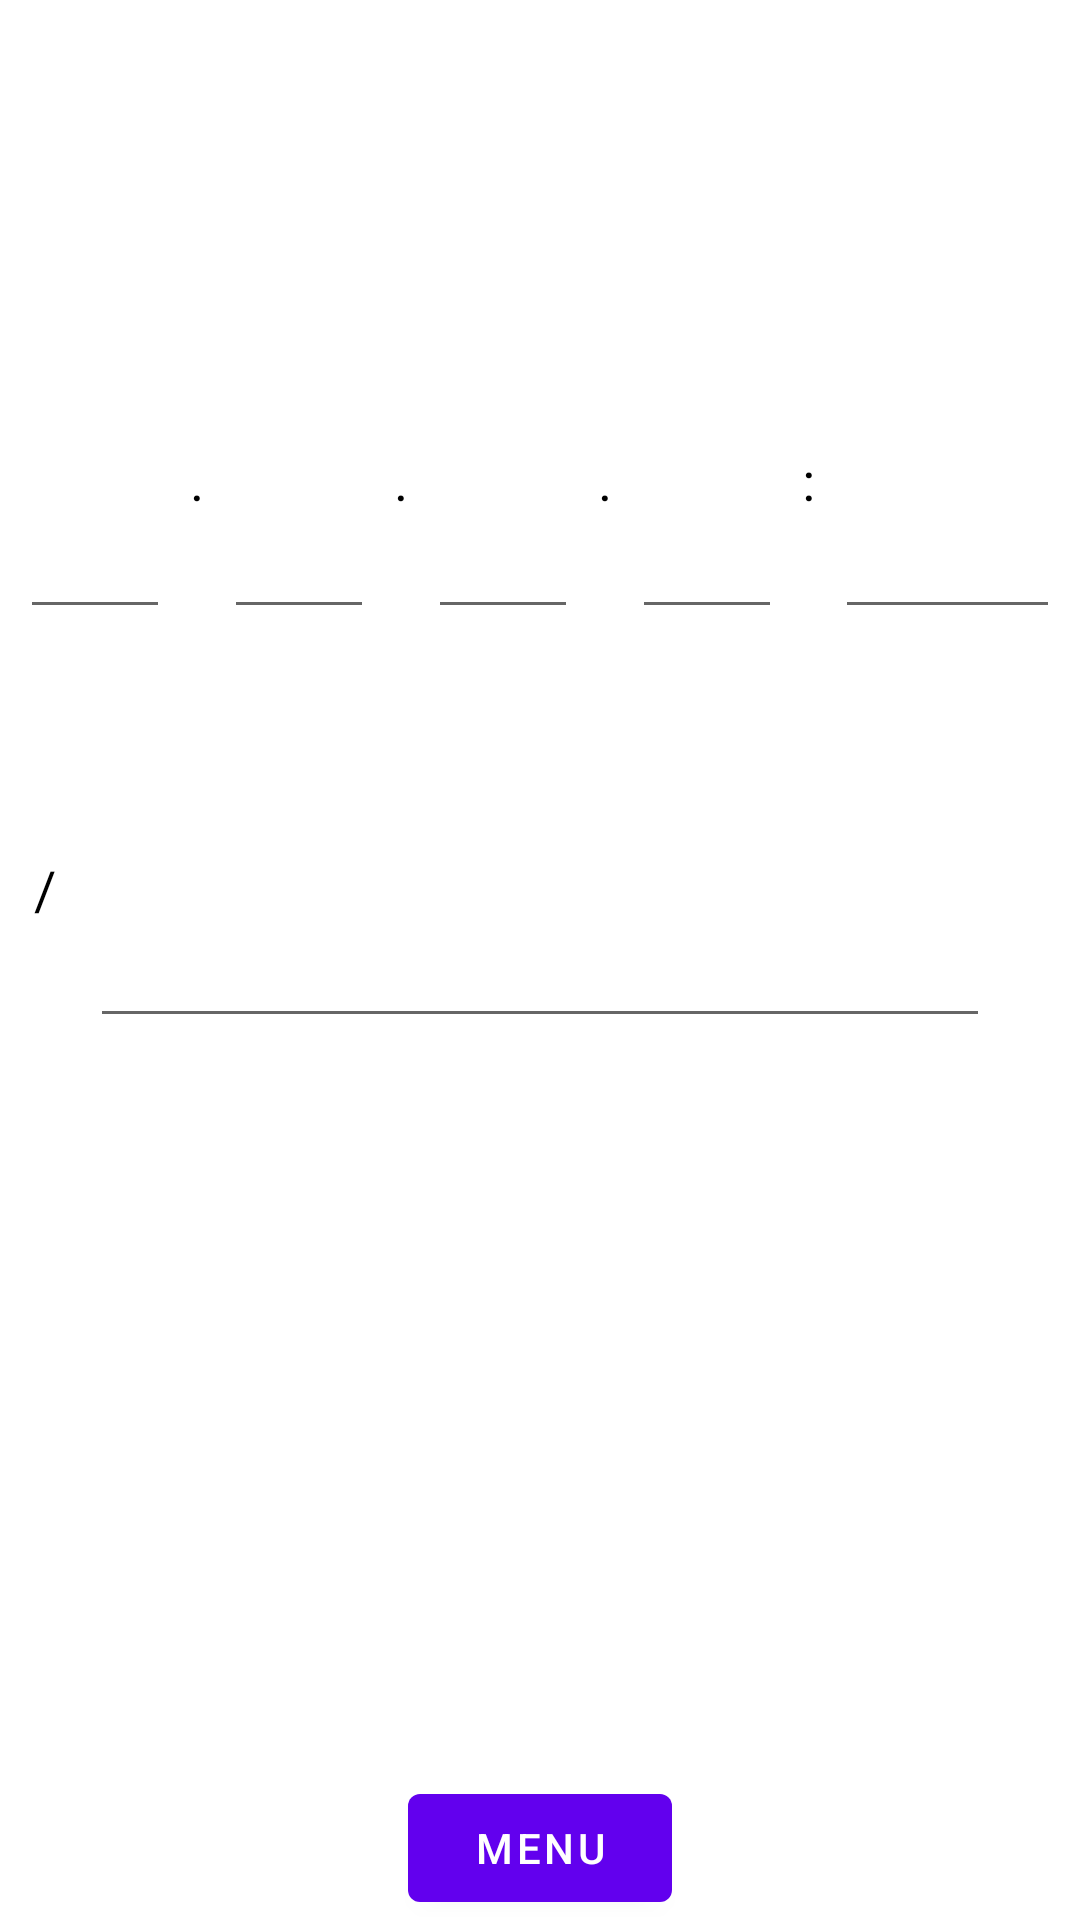

Reconstruct the res/layout file that produces this screen, plus the resources it refers to.
<!-- AndroidManifest.xml: application theme Theme.AutoRobot -->
<!-- res/layout/fragment_third.xml -->
<?xml version="1.0" encoding="utf-8"?>
<androidx.constraintlayout.widget.ConstraintLayout
    xmlns:android="http://schemas.android.com/apk/res/android"
    xmlns:app="http://schemas.android.com/apk/res-auto"
    xmlns:tools="http://schemas.android.com/tools"
    android:layout_width="match_parent"
    android:layout_height="match_parent"
    tools:context=".ThirdFragment">

    <EditText
        android:id="@+id/ipNumberFirst"
        android:layout_width="50dp"
        android:layout_height="100dp"
        android:digits="0123456789"
        android:inputType="numberDecimal"
        android:textAlignment="center"
        android:textSize="24sp"
        app:layout_constraintBottom_toTopOf="@+id/url"
        app:layout_constraintEnd_toStartOf="@id/ipSeparatorFirst"
        app:layout_constraintStart_toStartOf="parent"
        app:layout_constraintTop_toTopOf="parent"
        app:layout_constraintVertical_bias="0.75" />

    <TextView
        android:id="@+id/ipSeparatorFirst"
        android:layout_width="wrap_content"
        android:layout_height="wrap_content"
        android:text="."
        android:textAlignment="center"
        android:textColor="@color/black"
        android:textSize="18sp"
        app:layout_constraintBottom_toBottomOf="@+id/ipNumberFirst"
        app:layout_constraintEnd_toStartOf="@id/ipNumberSecond"
        app:layout_constraintStart_toEndOf="@id/ipNumberFirst"
        app:layout_constraintTop_toTopOf="@+id/ipNumberFirst" />

    <EditText
        android:id="@+id/ipNumberSecond"
        android:layout_width="50dp"
        android:layout_height="100dp"
        android:digits="0123456789"
        android:inputType="numberDecimal"
        android:textAlignment="center"
        android:textSize="24sp"
        app:layout_constraintBottom_toBottomOf="@+id/ipNumberFirst"
        app:layout_constraintEnd_toStartOf="@id/ipSeparatorSecond"
        app:layout_constraintStart_toEndOf="@+id/ipSeparatorFirst"
        app:layout_constraintTop_toTopOf="@+id/ipNumberFirst" />

    <TextView
        android:id="@+id/ipSeparatorSecond"
        android:layout_width="wrap_content"
        android:layout_height="wrap_content"
        android:text="."
        android:textAlignment="center"
        android:textColor="@color/black"
        android:textSize="18sp"
        app:layout_constraintBottom_toBottomOf="@+id/ipNumberSecond"
        app:layout_constraintEnd_toStartOf="@id/ipNumberThird"
        app:layout_constraintStart_toEndOf="@id/ipNumberSecond"
        app:layout_constraintTop_toTopOf="@+id/ipNumberSecond" />

    <EditText
        android:id="@+id/ipNumberThird"
        android:layout_width="50dp"
        android:layout_height="100dp"
        android:digits="0123456789"
        android:inputType="numberDecimal"
        android:textAlignment="center"
        android:textSize="24sp"
        app:layout_constraintBottom_toBottomOf="@+id/ipNumberSecond"
        app:layout_constraintEnd_toStartOf="@id/ipSeparatorThird"
        app:layout_constraintStart_toEndOf="@id/ipSeparatorSecond"
        app:layout_constraintTop_toTopOf="@+id/ipNumberSecond" />

    <TextView
        android:id="@+id/ipSeparatorThird"
        android:layout_width="wrap_content"
        android:layout_height="wrap_content"
        android:text="."
        android:textAlignment="center"
        android:textColor="@color/black"
        android:textSize="18sp"
        app:layout_constraintBottom_toBottomOf="@+id/ipNumberThird"
        app:layout_constraintEnd_toStartOf="@id/ipNumberFourth"
        app:layout_constraintStart_toEndOf="@id/ipNumberThird"
        app:layout_constraintTop_toTopOf="@+id/ipNumberThird" />

    <EditText
        android:id="@+id/ipNumberFourth"
        android:layout_width="50dp"
        android:layout_height="100dp"
        android:digits="0123456789"
        android:inputType="numberDecimal"
        android:textAlignment="center"
        android:textSize="24sp"
        app:layout_constraintBottom_toBottomOf="@+id/ipNumberThird"
        app:layout_constraintEnd_toStartOf="@id/ipPortSeparator"
        app:layout_constraintStart_toEndOf="@id/ipSeparatorThird"
        app:layout_constraintTop_toTopOf="@+id/ipNumberThird" />

    <TextView
        android:id="@+id/ipPortSeparator"
        android:layout_width="wrap_content"
        android:layout_height="wrap_content"
        android:text=":"
        android:textAlignment="center"
        android:textColor="@color/black"
        android:textSize="18sp"
        app:layout_constraintBottom_toBottomOf="@+id/ipNumberFourth"
        app:layout_constraintEnd_toStartOf="@id/portNumber"
        app:layout_constraintStart_toEndOf="@id/ipNumberFourth"
        app:layout_constraintTop_toTopOf="@+id/ipNumberFourth" />

    <EditText
        android:id="@+id/portNumber"
        android:layout_width="75dp"
        android:layout_height="100dp"
        android:digits="0123456789"
        android:inputType="numberDecimal"
        android:textAlignment="center"
        android:textSize="24sp"
        app:layout_constraintBottom_toBottomOf="@+id/ipNumberFourth"
        app:layout_constraintEnd_toEndOf="parent"
        app:layout_constraintStart_toEndOf="@id/ipPortSeparator"
        app:layout_constraintTop_toTopOf="@+id/ipNumberFourth" />

    <TextView
        android:id="@+id/portUrlSeparator"
        android:layout_width="wrap_content"
        android:layout_height="wrap_content"
        android:text="/"
        android:textAlignment="center"
        android:textColor="@color/black"
        android:textSize="18sp"
        app:layout_constraintBottom_toBottomOf="@+id/url"
        app:layout_constraintEnd_toStartOf="@id/url"
        app:layout_constraintStart_toStartOf="parent"
        app:layout_constraintTop_toTopOf="@+id/url" />

    <EditText
        android:id="@+id/url"
        android:layout_width="300dp"
        android:layout_height="100dp"
        android:ems="10"
        android:inputType="textPersonName"
        android:textSize="18sp"
        app:layout_constraintBottom_toTopOf="@+id/button_third"
        app:layout_constraintEnd_toEndOf="parent"
        app:layout_constraintStart_toStartOf="parent"
        app:layout_constraintTop_toTopOf="parent" />

    <Button
        android:id="@+id/button_third"
        android:layout_width="wrap_content"
        android:layout_height="wrap_content"
        android:text="@string/menu"
        app:layout_constraintBottom_toBottomOf="parent"
        app:layout_constraintEnd_toEndOf="parent"
        app:layout_constraintStart_toStartOf="parent"
        app:layout_constraintTop_toTopOf="parent"
        app:layout_constraintVertical_bias="1.0" />

</androidx.constraintlayout.widget.ConstraintLayout>
<!-- resources referenced by this layout -->
<resources>
  <string name="menu">Menu</string>
  <style name="Theme.AutoRobot" parent="Theme.MaterialComponents.DayNight.DarkActionBar">
          
          <item name="colorPrimary">@color/purple_500</item>
          <item name="colorPrimaryVariant">@color/purple_700</item>
          <item name="colorOnPrimary">@color/white</item>
          
          <item name="colorSecondary">@color/teal_200</item>
          <item name="colorSecondaryVariant">@color/teal_700</item>
          <item name="colorOnSecondary">@color/black</item>
          
          <item name="android:statusBarColor" tools:targetApi="l">?attr/colorPrimaryVariant</item>
          
      </style>
  <!-- not gathered from this repository: default colours our renderer supplied (Android Studio template values) -->
  <color name="purple_500">#FF6200EE</color>
  <color name="purple_700">#FF3700B3</color>
  <color name="teal_200">#FF03DAC5</color>
  <color name="teal_700">#FF018786</color>
  <color name="black">#FF000000</color>
  <color name="white">#FFFFFFFF</color>
</resources>
